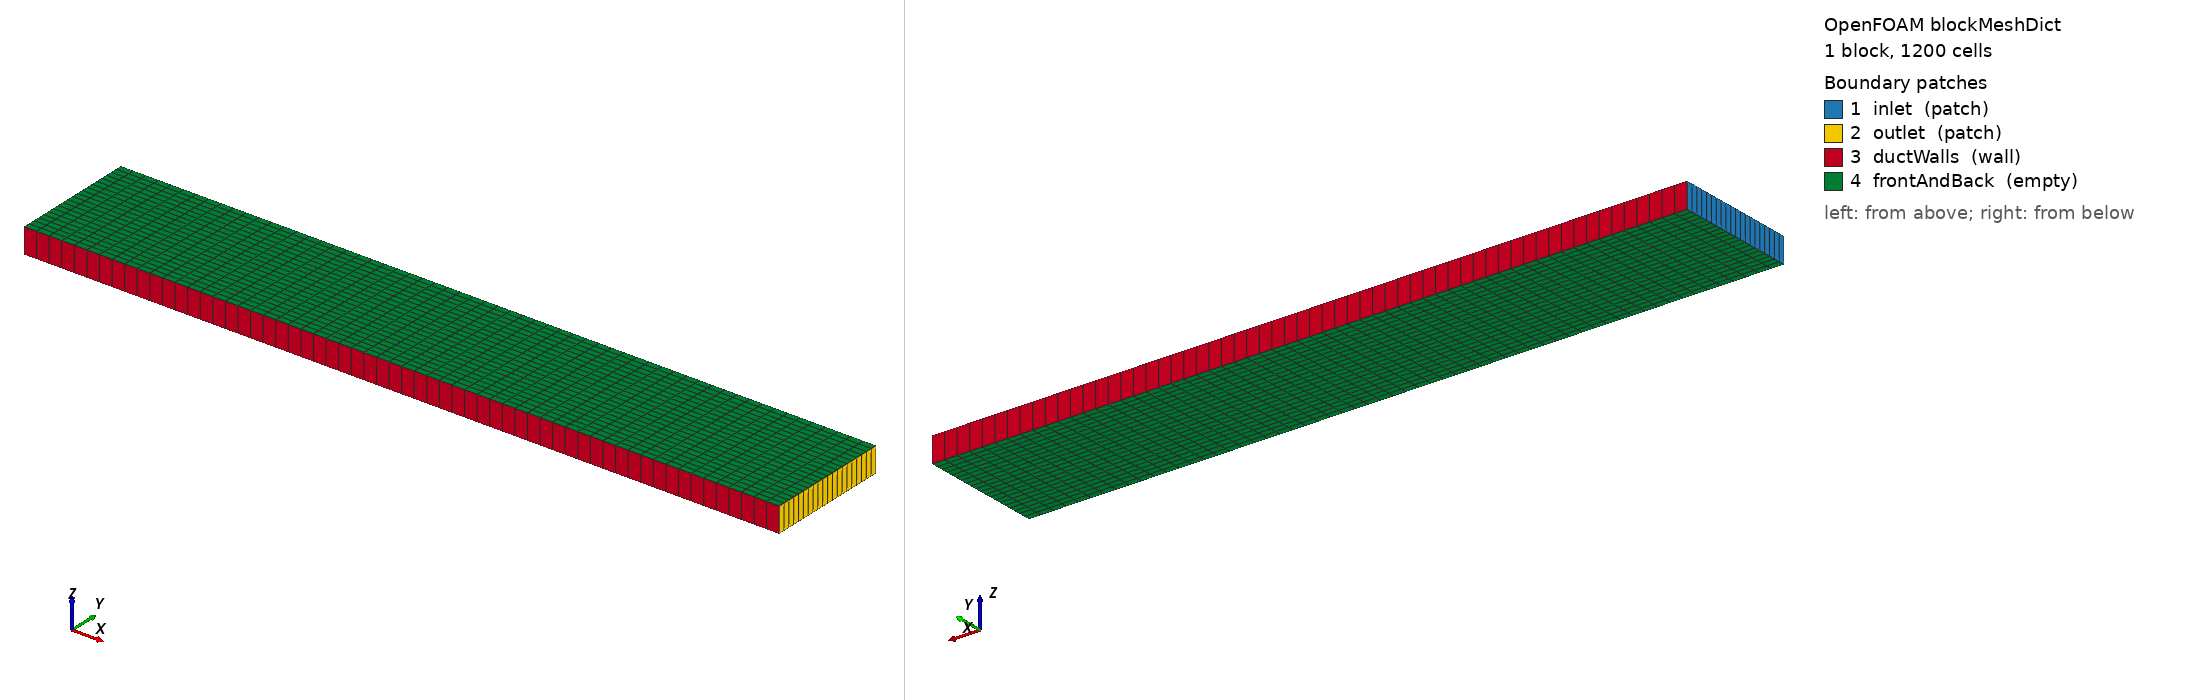

OpenFOAM case: the mesh blockMesh builds from blockMeshDict, 1 block(s), 1200 cells. Boundary patches (legend numbers): 1 inlet (patch), 2 outlet (patch), 3 ductWalls (wall), 4 frontAndBack (empty). Left view from above one corner, right view from below the opposite corner. Boundary conditions: 3 field file(s) under 0/ or 0.orig/; 4 of 4 drawn patches have an entry in a shipped field file.

=== system/blockMeshDict ===
/*--------------------------------*- C++ -*----------------------------------*\
| =========                 |                                                 |
| \\      /  F ield         | OpenFOAM: The Open Source CFD Toolbox           |
|  \\    /   O peration     | Version:  v2606                                 |
|   \\  /    A nd           | Website:  www.openfoam.com                      |
|    \\/     M anipulation  |                                                 |
\*---------------------------------------------------------------------------*/
FoamFile
{
    version     2.0;
    format      ascii;
    class       dictionary;
    location    "system";
    object      blockMeshDict;
}
// * * * * * * * * * * * * * * * * * * * * * * * * * * * * * * * * * * * * * //

scale   1;

vertices
(
    (0.00000 0.00000 0.00000)
    (0.30000 0.00000 0.00000)
    (0.00000 0.05000 0.00000)
    (0.30000 0.05000 0.00000)
    (0.00000 0.00000 0.01000)
    (0.30000 0.00000 0.01000)
    (0.00000 0.05000 0.01000)
    (0.30000 0.05000 0.01000)
);

blocks
(
    hex (0 1 3 2 4 5 7 6) (60 20 1) simpleGrading (1 1 1)
);

edges();

boundary
(
    inlet
    {
        type patch;
        faces ( (0 4 6 2) );
    }
    outlet
    {
        type patch;
        faces ( (1 3 7 5) );
    }
    ductWalls
    {
        type wall;
        faces ( (0 1 5 4) (2 6 7 3) );
    }
    frontAndBack
    {
        type empty;
        faces ( (0 2 3 1) (4 5 7 6) );
    }
);

// ************************************************************************* //


=== 0.orig/U ===
/*--------------------------------*- C++ -*----------------------------------*\
| =========                 |                                                 |
| \\      /  F ield         | OpenFOAM: The Open Source CFD Toolbox           |
|  \\    /   O peration     | Version:  v2606                                 |
|   \\  /    A nd           | Website:  www.openfoam.com                      |
|    \\/     M anipulation  |                                                 |
\*---------------------------------------------------------------------------*/
FoamFile
{
    version     2.0;
    format      ascii;
    class       volVectorField;
    location    "0.orig";
    object      U;
}
// * * * * * * * * * * * * * * * * * * * * * * * * * * * * * * * * * * * * * //

dimensions      [0 1 -1 0 0 0 0];

internalField   uniform (0.05 0 0);

boundaryField
{
    inlet
    {
        type            fixedValue;
        value           uniform (0.05 0 0);
    }
    outlet
    {
        type            zeroGradient;
    }
    ductWalls       { type noSlip; }
    frontAndBack    { type empty; }
}

// ************************************************************************* //


=== 0.orig/p_rgh ===
/*--------------------------------*- C++ -*----------------------------------*\
| =========                 |                                                 |
| \\      /  F ield         | OpenFOAM: The Open Source CFD Toolbox           |
|  \\    /   O peration     | Version:  v2606                                 |
|   \\  /    A nd           | Website:  www.openfoam.com                      |
|    \\/     M anipulation  |                                                 |
\*---------------------------------------------------------------------------*/
FoamFile
{
    version     2.0;
    format      ascii;
    class       volScalarField;
    location    "0.orig";
    object      p_rgh;
}
// * * * * * * * * * * * * * * * * * * * * * * * * * * * * * * * * * * * * * //

dimensions      [0 2 -2 0 0 0 0];

internalField   uniform 0;

boundaryField
{
    inlet
    {
        type            fixedFluxPressure;
        value           uniform 0;
    }
    outlet
    {
        type            fixedValue;
        value           uniform 0;
    }
    ductWalls
    {
        type            fixedFluxPressure;
        value           uniform 0;
    }
    frontAndBack    { type empty; }
}

// ************************************************************************* //
